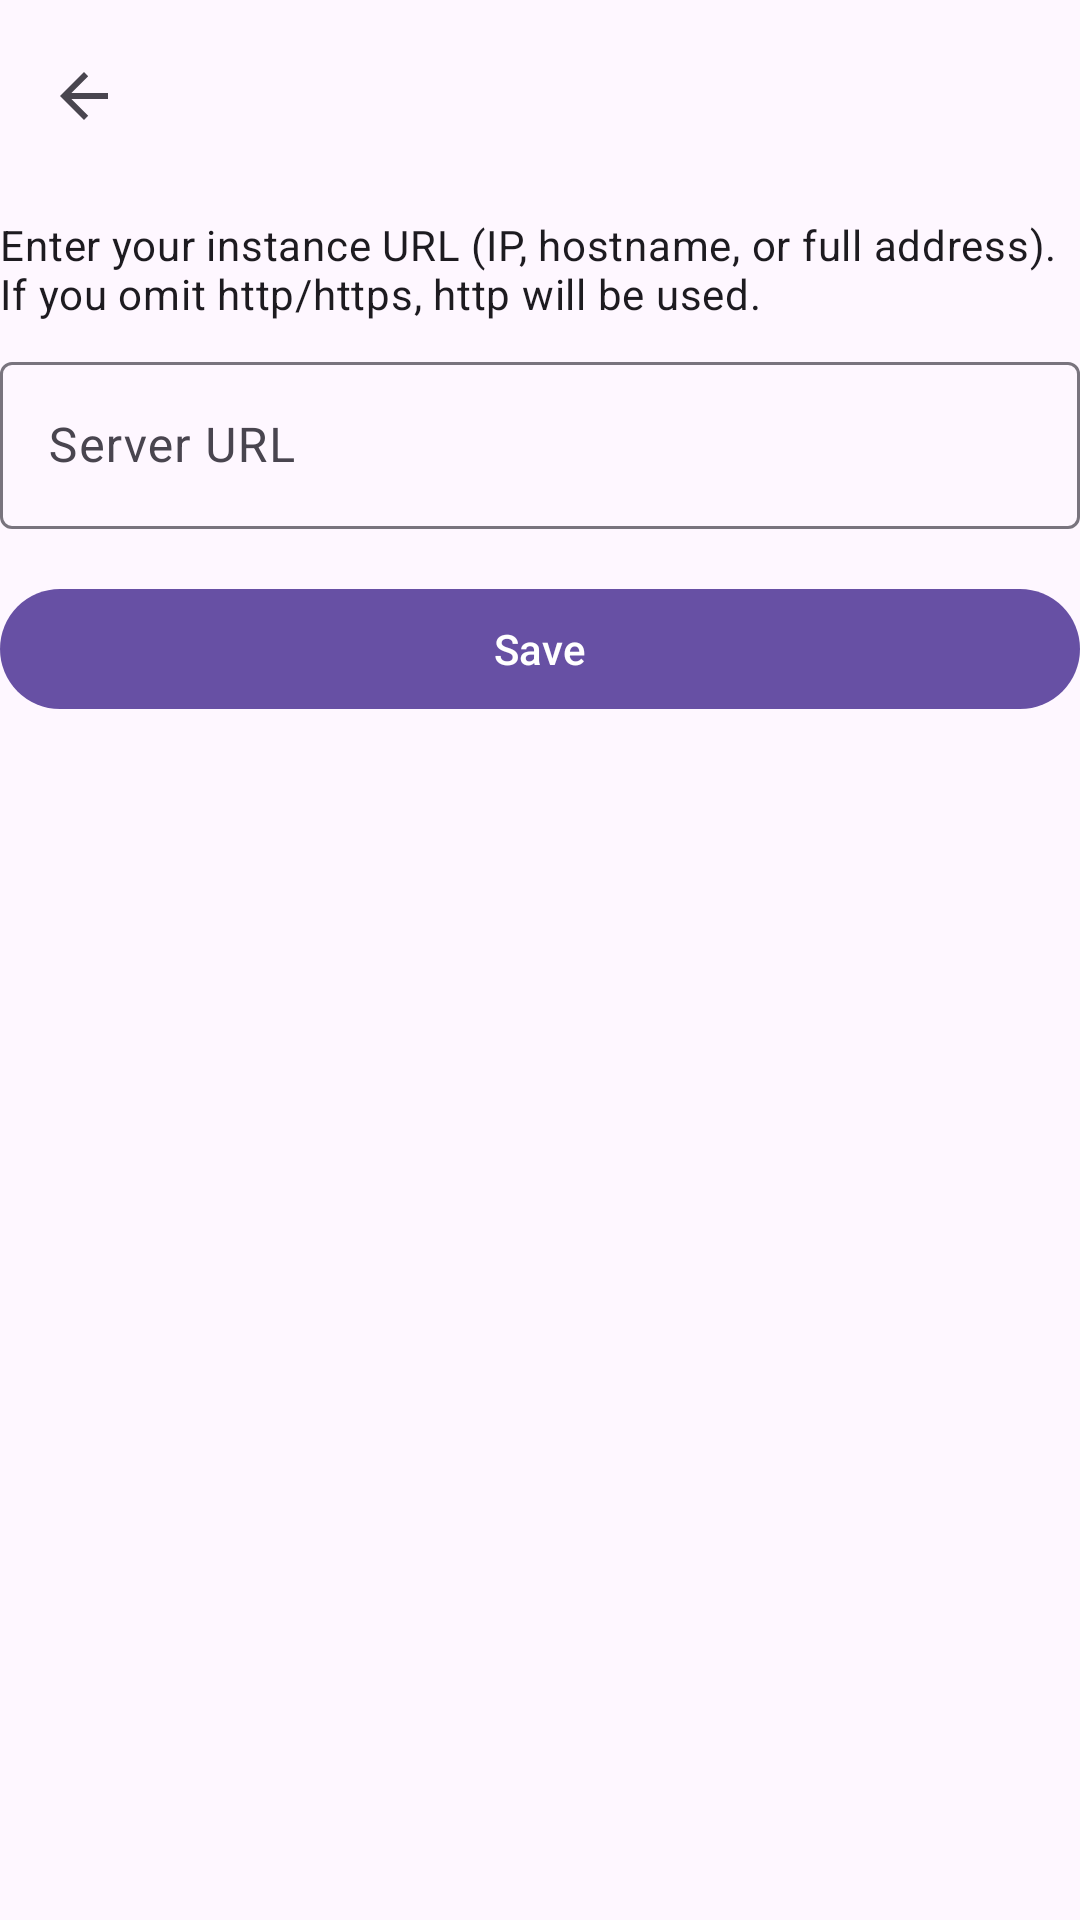

This screen was rendered from an Android layout file. Write that file and the resources it references.
<!-- AndroidManifest.xml: application theme Theme.WonderfulGameShell -->
<!-- res/layout/activity_server_setup.xml -->
<?xml version="1.0" encoding="utf-8"?>
<LinearLayout xmlns:android="http://schemas.android.com/apk/res/android"
    xmlns:app="http://schemas.android.com/apk/res-auto"
    android:id="@+id/setup_root"
    android:layout_width="match_parent"
    android:layout_height="match_parent"
    android:fitsSystemWindows="false"
    android:orientation="vertical">

    <com.google.android.material.appbar.MaterialToolbar
        android:id="@+id/setup_toolbar"
        android:layout_width="match_parent"
        android:layout_height="?attr/actionBarSize"
        android:layout_marginBottom="8dp"
        app:navigationIcon="?attr/homeAsUpIndicator" />

    <TextView
        android:layout_width="match_parent"
        android:layout_height="wrap_content"
        android:paddingBottom="8dp"
        android:text="@string/server_setup_help"
        android:textAppearance="?attr/textAppearanceBodyMedium" />

    <com.google.android.material.textfield.TextInputLayout
        android:id="@+id/url_layout"
        android:layout_width="match_parent"
        android:layout_height="wrap_content"
        android:hint="@string/server_url_hint"
        app:endIconMode="clear_text">

        <com.google.android.material.textfield.TextInputEditText
            android:id="@+id/url_input"
            android:layout_width="match_parent"
            android:layout_height="wrap_content"
            android:inputType="textUri"
            android:importantForAutofill="no" />
    </com.google.android.material.textfield.TextInputLayout>

    <com.google.android.material.button.MaterialButton
        android:id="@+id/save_button"
        android:layout_width="match_parent"
        android:layout_height="wrap_content"
        android:layout_marginTop="16dp"
        android:text="@string/server_save" />
</LinearLayout>
<!-- resources referenced by this layout -->
<resources>
  <string name="server_save">Save</string>
  <string name="server_setup_help">Enter your instance URL (IP, hostname, or full address). If you omit http/https, http will be used.</string>
  <string name="server_url_hint">Server URL</string>
  <style name="Theme.WonderfulGameShell" parent="Theme.Material3.DayNight.NoActionBar">
          <item name="android:statusBarColor">@android:color/transparent</item>
          <item name="android:navigationBarColor">@android:color/transparent</item>
          <item name="android:windowLayoutInDisplayCutoutMode" tools:targetApi="28">shortEdges</item>
      </style>
</resources>
